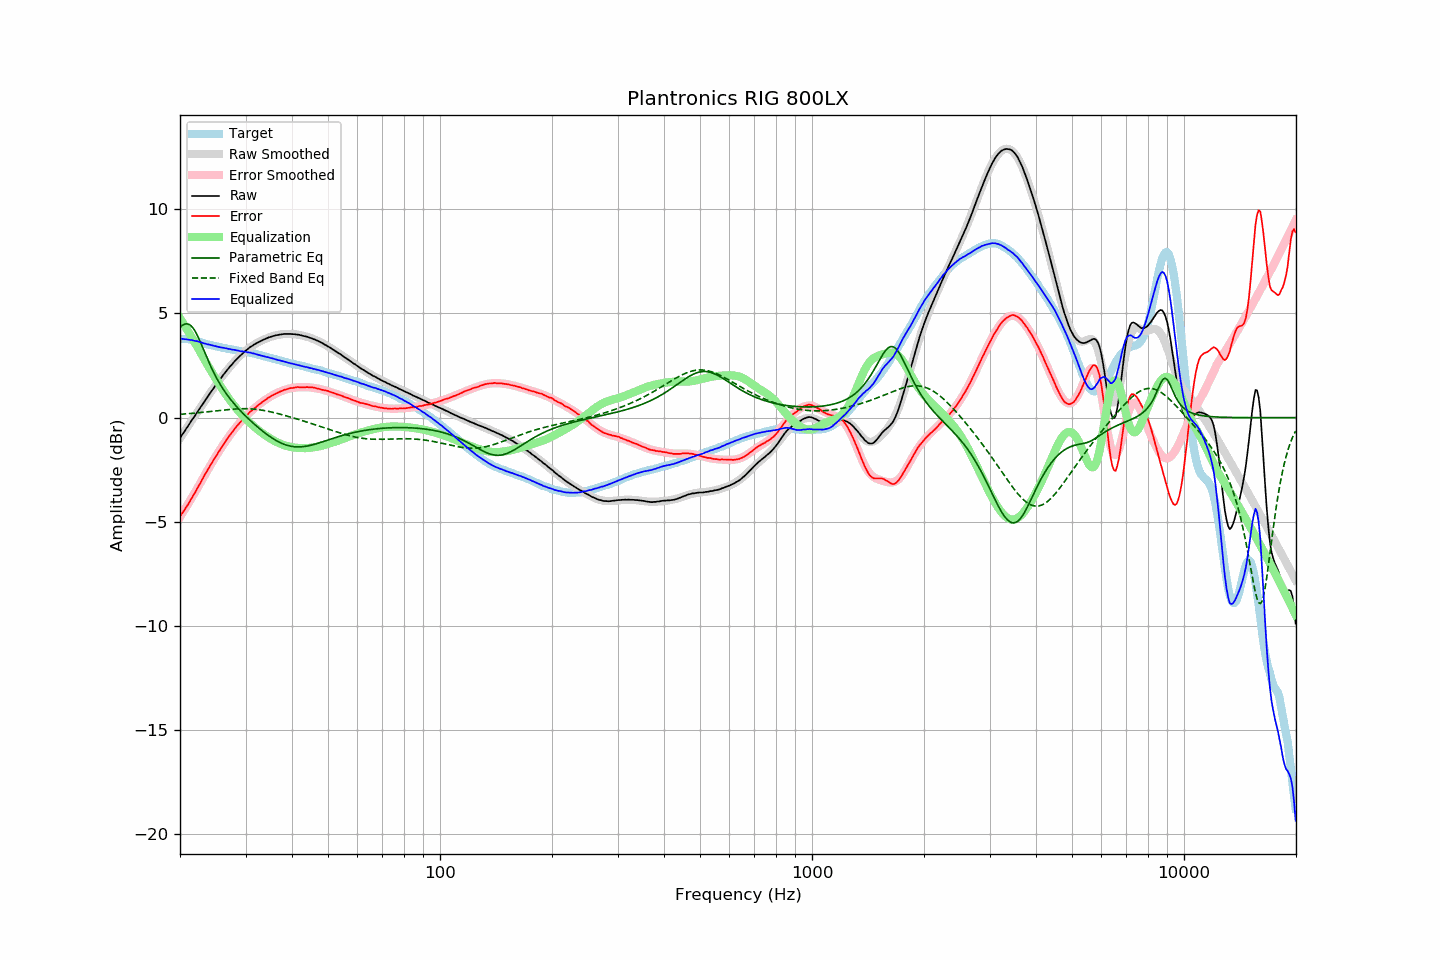

Values plotted in this chart, from the file beside it:
frequency, raw, error, smoothed, error_smoothed, equalization, parametric_eq, fixed_band_eq, equalized_raw, equalized_smoothed, target
20.00, -0.98, -4.74, -0.98, -4.77, 4.77, 4.34, 0.16, 3.80, 3.79, 3.77
20.20, -0.87, -4.63, -0.87, -4.65, 4.65, 4.40, 0.16, 3.78, 3.78, 3.77
20.40, -0.75, -4.52, -0.75, -4.52, 4.52, 4.45, 0.17, 3.77, 3.77, 3.77
20.61, -0.64, -4.40, -0.63, -4.40, 4.40, 4.48, 0.17, 3.76, 3.77, 3.77
20.81, -0.51, -4.28, -0.52, -4.27, 4.27, 4.50, 0.18, 3.76, 3.76, 3.77
21.02, -0.41, -4.17, -0.40, -4.14, 4.14, 4.49, 0.19, 3.74, 3.74, 3.77
21.23, -0.29, -4.03, -0.28, -4.02, 4.02, 4.46, 0.19, 3.73, 3.73, 3.75
21.44, -0.16, -3.90, -0.17, -3.89, 3.89, 4.40, 0.20, 3.72, 3.72, 3.74
21.66, -0.06, -3.77, -0.05, -3.76, 3.76, 4.31, 0.21, 3.70, 3.71, 3.72
21.87, 0.06, -3.64, 0.06, -3.63, 3.63, 4.20, 0.21, 3.69, 3.69, 3.70
22.09, 0.18, -3.51, 0.18, -3.50, 3.50, 4.06, 0.22, 3.67, 3.67, 3.69
22.31, 0.30, -3.36, 0.29, -3.37, 3.37, 3.91, 0.23, 3.66, 3.66, 3.66
22.54, 0.40, -3.23, 0.41, -3.23, 3.23, 3.74, 0.24, 3.63, 3.64, 3.64
22.76, 0.53, -3.09, 0.52, -3.09, 3.09, 3.57, 0.24, 3.62, 3.61, 3.62
22.99, 0.63, -2.95, 0.64, -2.95, 2.95, 3.38, 0.25, 3.59, 3.59, 3.59
23.22, 0.74, -2.81, 0.75, -2.82, 2.82, 3.20, 0.26, 3.56, 3.57, 3.56
23.45, 0.87, -2.66, 0.87, -2.68, 2.68, 3.01, 0.27, 3.55, 3.55, 3.53
23.69, 0.97, -2.54, 0.98, -2.55, 2.55, 2.83, 0.28, 3.52, 3.52, 3.52
23.92, 1.10, -2.40, 1.09, -2.41, 2.41, 2.66, 0.29, 3.51, 3.50, 3.50
24.16, 1.21, -2.28, 1.20, -2.28, 2.28, 2.48, 0.29, 3.49, 3.48, 3.49
24.40, 1.32, -2.15, 1.31, -2.15, 2.15, 2.32, 0.30, 3.47, 3.46, 3.47
24.65, 1.42, -2.02, 1.42, -2.02, 2.02, 2.16, 0.31, 3.45, 3.45, 3.45
24.89, 1.54, -1.89, 1.53, -1.90, 1.90, 2.01, 0.32, 3.43, 3.43, 3.43
25.14, 1.64, -1.78, 1.64, -1.77, 1.77, 1.86, 0.33, 3.41, 3.41, 3.42
25.39, 1.75, -1.65, 1.75, -1.65, 1.65, 1.73, 0.34, 3.40, 3.39, 3.40
25.65, 1.84, -1.54, 1.85, -1.53, 1.53, 1.59, 0.35, 3.37, 3.38, 3.39
25.91, 1.95, -1.40, 1.95, -1.41, 1.41, 1.47, 0.36, 3.36, 3.36, 3.36
26.16, 2.06, -1.29, 2.06, -1.29, 1.29, 1.35, 0.36, 3.35, 3.35, 3.35
26.43, 2.15, -1.18, 2.15, -1.18, 1.18, 1.23, 0.37, 3.33, 3.33, 3.34
26.69, 2.25, -1.05, 2.25, -1.07, 1.07, 1.12, 0.38, 3.32, 3.32, 3.31
26.96, 2.34, -0.95, 2.34, -0.96, 0.96, 1.02, 0.39, 3.30, 3.30, 3.30
27.23, 2.44, -0.84, 2.44, -0.85, 0.85, 0.92, 0.39, 3.29, 3.29, 3.29
27.50, 2.52, -0.75, 2.53, -0.74, 0.74, 0.82, 0.40, 3.27, 3.27, 3.28
27.77, 2.62, -0.64, 2.61, -0.64, 0.64, 0.73, 0.41, 3.26, 3.26, 3.26
28.05, 2.71, -0.54, 2.70, -0.54, 0.54, 0.63, 0.41, 3.25, 3.24, 3.25
28.33, 2.79, -0.44, 2.78, -0.45, 0.45, 0.55, 0.42, 3.23, 3.23, 3.23
28.62, 2.86, -0.35, 2.86, -0.35, 0.35, 0.46, 0.42, 3.22, 3.22, 3.22
28.90, 2.94, -0.26, 2.94, -0.26, 0.26, 0.38, 0.42, 3.20, 3.20, 3.20
29.19, 3.00, -0.17, 3.01, -0.18, 0.18, 0.29, 0.43, 3.18, 3.19, 3.18
29.48, 3.09, -0.09, 3.08, -0.09, 0.09, 0.22, 0.43, 3.18, 3.18, 3.18
29.78, 3.15, -0.01, 3.15, -0.01, 0.01, 0.14, 0.43, 3.17, 3.16, 3.17
30.08, 3.22, 0.07, 3.22, 0.07, -0.07, 0.06, 0.43, 3.16, 3.15, 3.16
30.38, 3.27, 0.14, 3.28, 0.14, -0.14, -0.01, 0.42, 3.13, 3.13, 3.14
30.68, 3.34, 0.22, 3.34, 0.22, -0.22, -0.09, 0.42, 3.13, 3.12, 3.13
30.99, 3.40, 0.31, 3.39, 0.29, -0.29, -0.16, 0.42, 3.11, 3.10, 3.10
31.30, 3.44, 0.36, 3.45, 0.36, -0.36, -0.23, 0.41, 3.08, 3.09, 3.09
31.61, 3.50, 0.43, 3.50, 0.43, -0.43, -0.30, 0.41, 3.08, 3.07, 3.08
31.93, 3.54, 0.49, 3.54, 0.49, -0.49, -0.37, 0.40, 3.05, 3.05, 3.06
32.24, 3.59, 0.56, 3.59, 0.56, -0.56, -0.43, 0.39, 3.03, 3.03, 3.03
32.57, 3.62, 0.62, 3.63, 0.62, -0.62, -0.50, 0.38, 3.01, 3.01, 3.01
32.89, 3.66, 0.67, 3.67, 0.68, -0.68, -0.56, 0.37, 2.99, 2.99, 3.00
33.22, 3.70, 0.74, 3.71, 0.74, -0.74, -0.63, 0.36, 2.97, 2.97, 2.97
33.55, 3.74, 0.79, 3.74, 0.79, -0.79, -0.69, 0.34, 2.95, 2.95, 2.96
33.89, 3.77, 0.85, 3.78, 0.85, -0.85, -0.75, 0.33, 2.93, 2.93, 2.93
34.23, 3.80, 0.90, 3.81, 0.90, -0.90, -0.80, 0.32, 2.91, 2.91, 2.91
34.57, 3.84, 0.96, 3.84, 0.95, -0.95, -0.86, 0.30, 2.90, 2.89, 2.89
34.92, 3.86, 1.00, 3.87, 1.00, -1.00, -0.91, 0.28, 2.87, 2.87, 2.87
35.27, 3.89, 1.05, 3.89, 1.04, -1.04, -0.97, 0.27, 2.85, 2.85, 2.85
35.62, 3.91, 1.09, 3.91, 1.09, -1.09, -1.02, 0.25, 2.83, 2.83, 2.83
35.97, 3.93, 1.13, 3.94, 1.13, -1.13, -1.06, 0.23, 2.81, 2.81, 2.81
... 635 more rows
